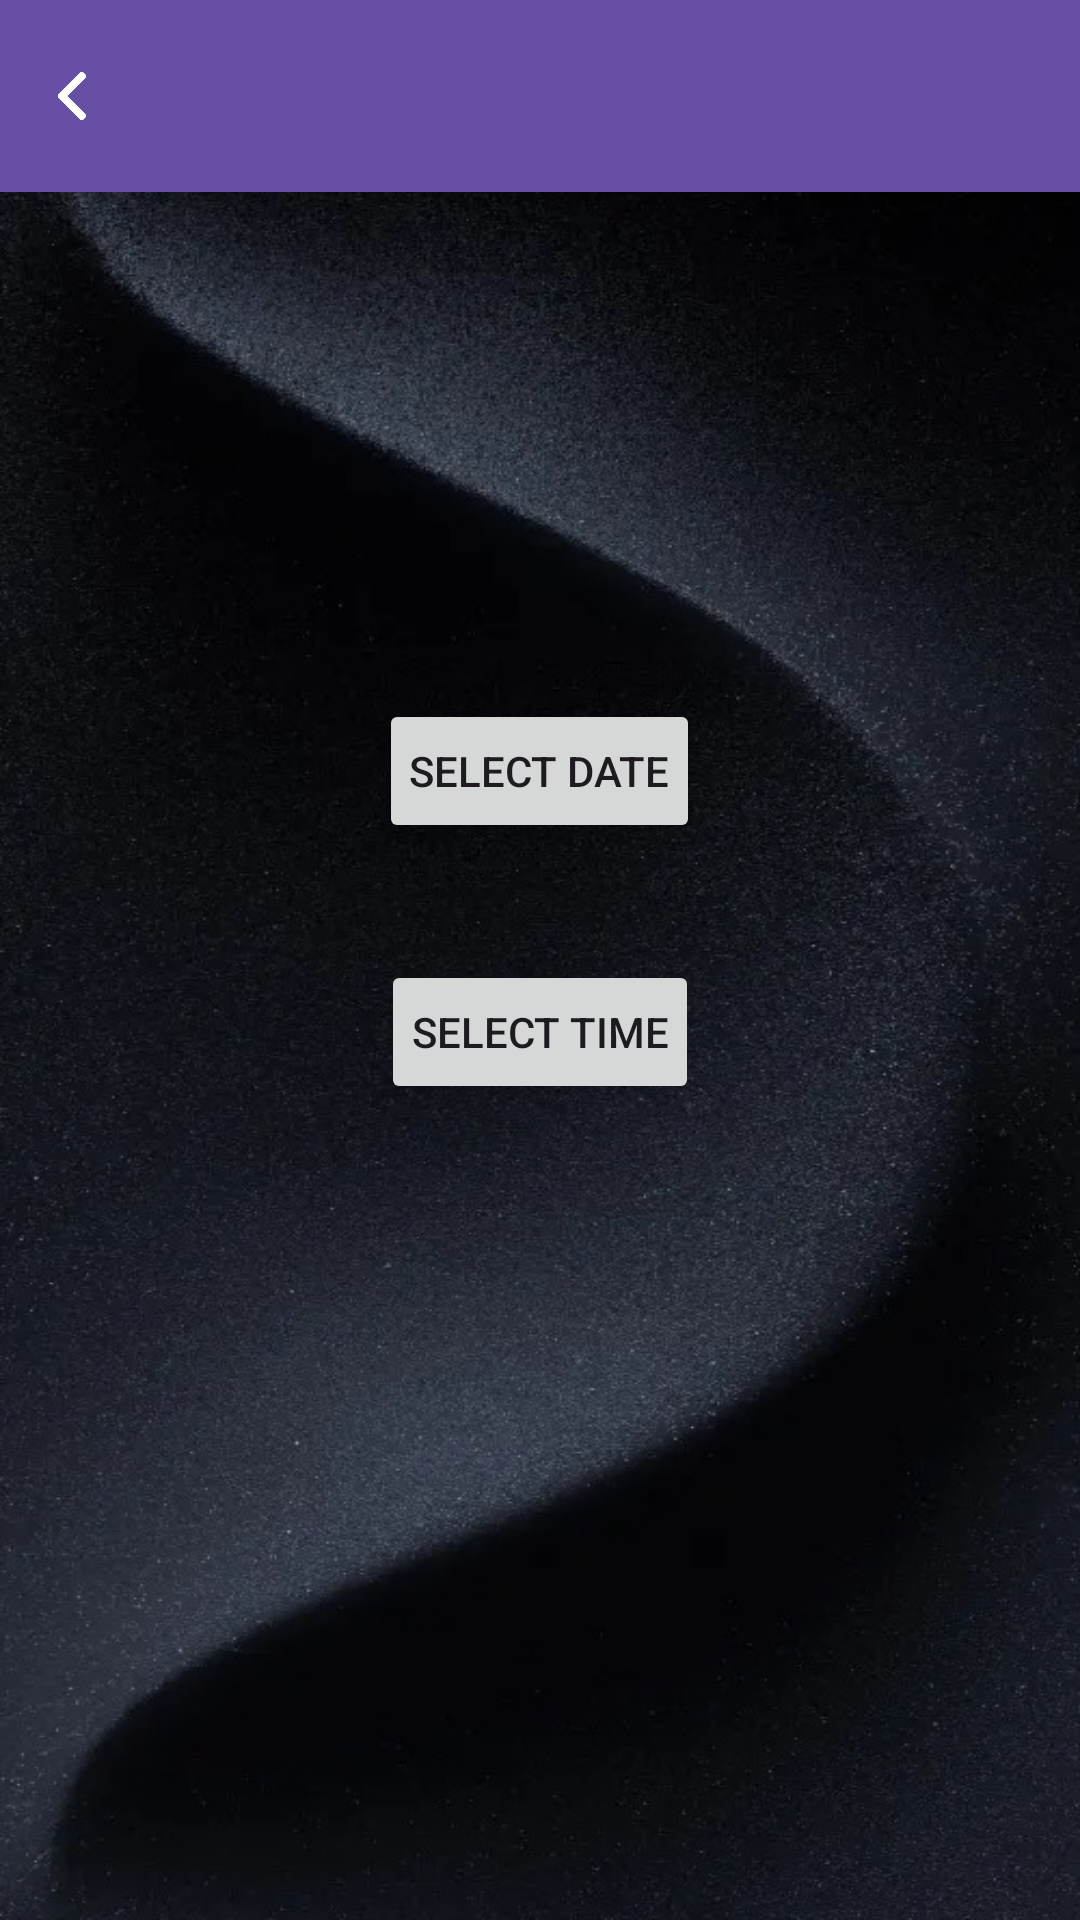

Android layout source for this screen:
<!-- AndroidManifest.xml: application theme Theme.App_cardview -->
<!-- res/layout/activity_picker.xml -->
<?xml version="1.0" encoding="utf-8"?>
<androidx.constraintlayout.widget.ConstraintLayout xmlns:android="http://schemas.android.com/apk/res/android"
    xmlns:app="http://schemas.android.com/apk/res-auto"
    xmlns:tools="http://schemas.android.com/tools"
    android:id="@+id/picker"
    android:layout_width="match_parent"
    android:layout_height="match_parent"
    android:background="@drawable/background"
    tools:context=".PickerActivity">

    
    <androidx.appcompat.widget.Toolbar
        android:id="@+id/toolbar"
        android:layout_width="match_parent"
        android:layout_height="?attr/actionBarSize"
        android:background="?attr/colorPrimary"
        app:popupTheme="@style/ThemeOverlay.AppCompat.Light">

        
        <RelativeLayout
            android:layout_width="match_parent"
            android:layout_height="match_parent">

            
            <ImageView
                android:id="@+id/back_arrow"
                android:layout_width="16dp"
                android:layout_height="wrap_content"
                android:layout_alignParentStart="true"
                android:layout_centerVertical="true"
                android:src="@drawable/ic_arrow_back" />

            

        </RelativeLayout>


    </androidx.appcompat.widget.Toolbar>

    <LinearLayout xmlns:android="http://schemas.android.com/apk/res/android"
        android:layout_width="fill_parent"
        android:layout_height="fill_parent"
        android:gravity="center"
        android:orientation="vertical" >

        <Button
            android:id="@+id/selectdate"
            android:layout_width="wrap_content"
            android:layout_height="wrap_content"
            android:gravity="center"
            android:padding="10dp"
            android:text="Select Date" />

        <TextView
            android:id="@+id/set_date"
            android:layout_width="fill_parent"
            android:layout_height="wrap_content"
            android:gravity="center"
            android:textColor="#FFFFFFFF"
            android:padding="10dp" />

        <Button
            android:id="@+id/selecttime"
            android:layout_width="wrap_content"
            android:layout_height="wrap_content"
            android:gravity="center"
            android:padding="10dp"
            android:text="Select Time" />

        <TextView
            android:id="@+id/set_time"
            android:layout_width="fill_parent"
            android:layout_height="wrap_content"
            android:gravity="center"
            android:textColor="#FFFFFFFF"
            android:padding="10dp" />

    </LinearLayout>

</androidx.constraintlayout.widget.ConstraintLayout>
<!-- resources referenced by this layout -->
<resources>
  <!-- drawable background: jpg bitmap (drawable, 116673 bytes) -->
  <!-- drawable ic_arrow_back: png bitmap (drawable, 5771 bytes) -->
  <style name="Theme.App_cardview" parent="Base.Theme.App_cardview" />
  <style name="Base.Theme.App_cardview" parent="Theme.Material3.DayNight.NoActionBar">
          
          
      </style>
</resources>
